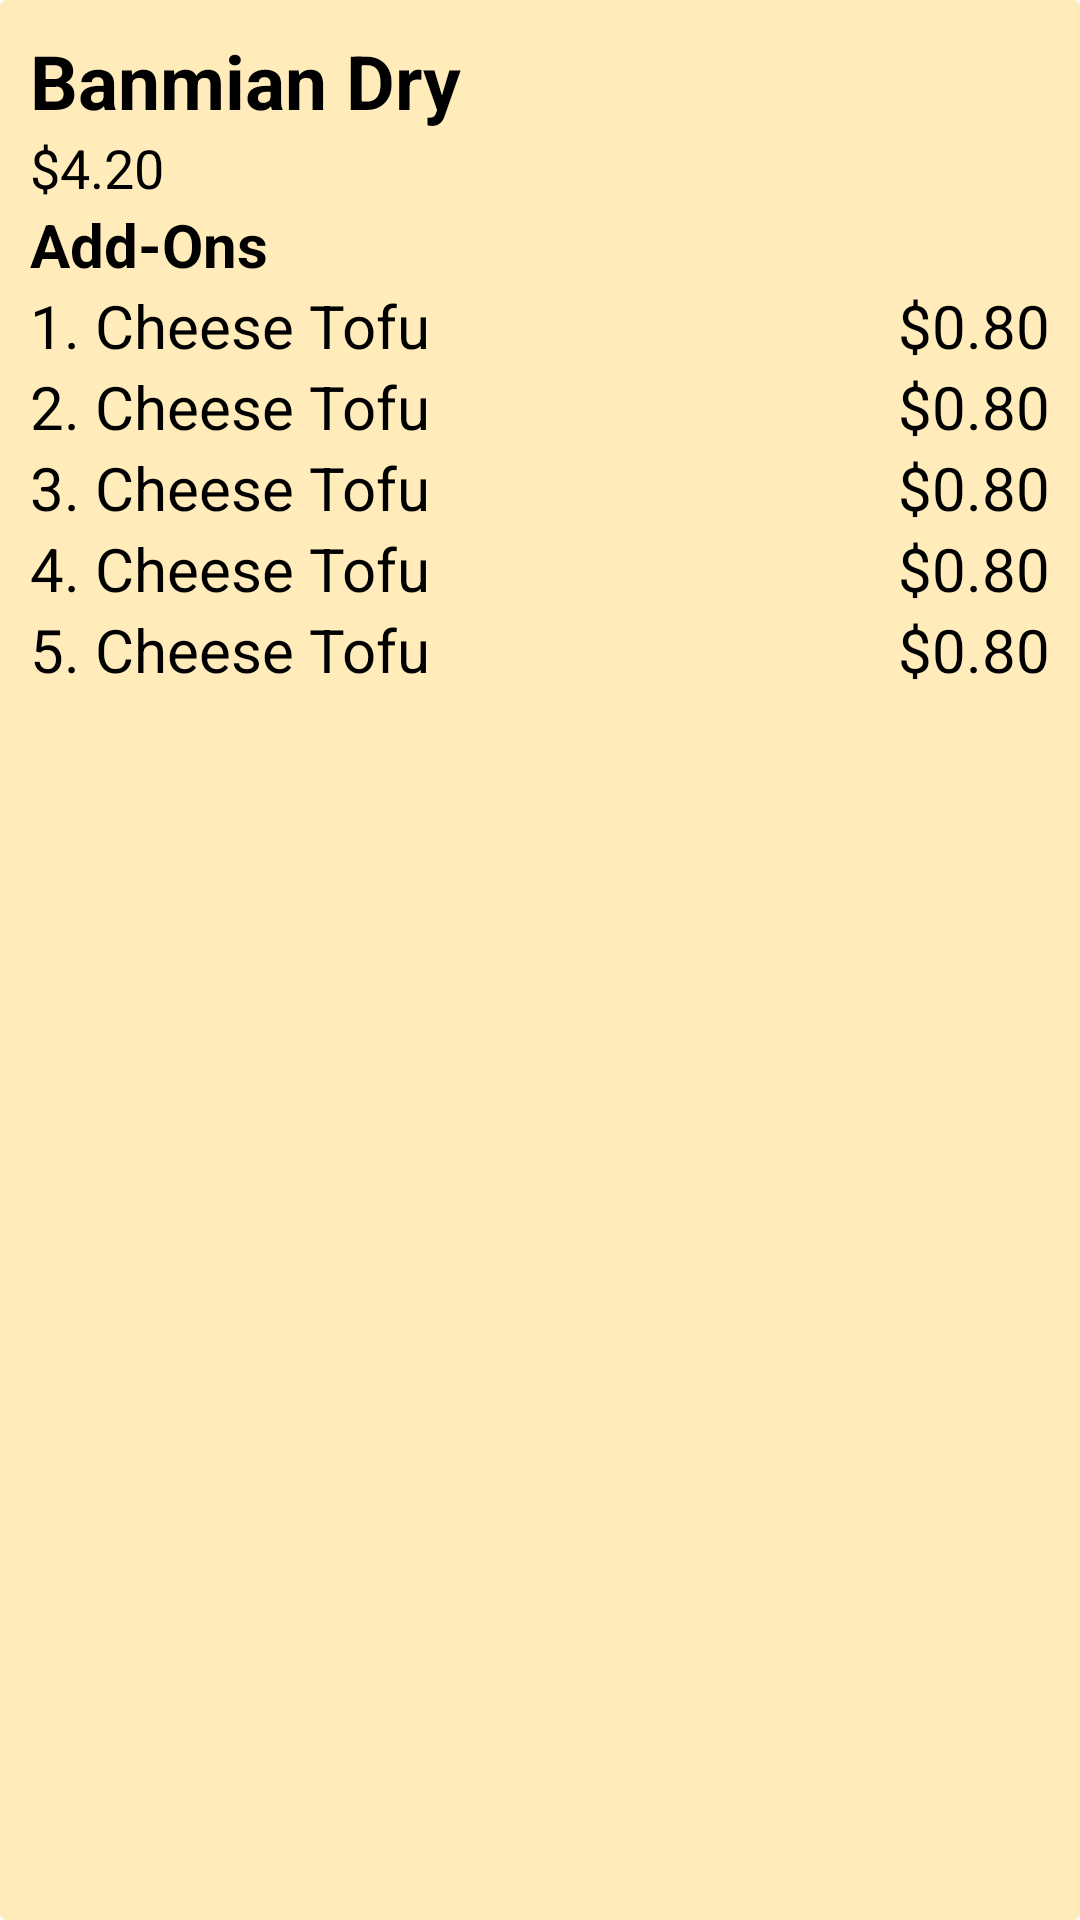

This screen was rendered from an Android layout file. Write that file and the resources it references.
<!-- AndroidManifest.xml: application theme Theme.GrabNGo -->
<!-- res/layout/complete_order_page_item.xml -->
<?xml version="1.0" encoding="utf-8"?>
<androidx.cardview.widget.CardView  xmlns:android="http://schemas.android.com/apk/res/android"
    xmlns:tools="http://schemas.android.com/tools"
    android:layout_width="match_parent"
    android:layout_height="wrap_content"
    android:layout_marginStart="24dp"
    android:layout_marginEnd="24dp"
    app:contentPadding="10dp"
    app:cardBackgroundColor="@color/logo_background"
    app:cardElevation="0dp"
    xmlns:app="http://schemas.android.com/apk/res-auto">

    <androidx.constraintlayout.widget.ConstraintLayout
        android:layout_width="match_parent"
        android:layout_height="wrap_content">

        <TextView
            android:id="@+id/FoodName1"
            android:layout_width="match_parent"
            android:layout_height="wrap_content"
            android:text="@string/order_name_1"
            android:textColor="#000000"
            android:textSize="25dp"
            android:textStyle="bold"
            app:layout_constraintStart_toStartOf="parent"
            app:layout_constraintTop_toTopOf="parent" />

        <TextView
            android:id="@+id/FoodPrice1"
            android:layout_width="match_parent"
            android:layout_height="wrap_content"
            android:text="@string/order_price_1"
            android:textSize="18dp"
            android:textColor="#000"
            app:layout_constraintTop_toBottomOf="@id/FoodName1"
            app:layout_constraintStart_toStartOf="parent"/>

        <TextView
            android:id="@+id/AddOnText1"
            android:layout_width="match_parent"
            android:layout_height="wrap_content"
            android:text="Add-Ons"
            android:textColor="#000000"
            android:textSize="20dp"
            android:textStyle="bold"
            app:layout_constraintTop_toBottomOf="@id/FoodPrice1"
            app:layout_constraintStart_toStartOf="parent"/>

        <TextView
            android:id="@+id/AddOn1"
            android:layout_width="0dp"
            android:layout_height="wrap_content"
            android:text="1. Cheese Tofu"
            android:maxLines="1"
            android:ellipsize="end"
            android:textColor="#000000"
            android:textSize="20dp"
            app:layout_constraintTop_toBottomOf="@id/AddOnText1"
            app:layout_constraintStart_toStartOf="parent"
            app:layout_constraintEnd_toStartOf="@id/AddOnPrice1"/>

        <TextView
            android:id="@+id/AddOnPrice1"
            android:layout_width="wrap_content"
            android:layout_height="wrap_content"
            android:text="@string/add_on_1_price"
            android:textColor="#000000"
            android:textSize="20dp"
            app:layout_constraintBaseline_toBaselineOf="@id/AddOn1"
            app:layout_constraintEnd_toEndOf="parent"/>

        <TextView
            android:id="@+id/AddOn2"
            android:layout_width="match_parent"
            android:layout_height="wrap_content"
            android:text="2. Cheese Tofu"
            android:textColor="#000000"
            android:textSize="20dp"
            app:layout_constraintTop_toBottomOf="@id/AddOn1"
            app:layout_constraintStart_toStartOf="parent" />

        <TextView
            android:id="@+id/AddOnPrice2"
            android:layout_width="wrap_content"
            android:layout_height="wrap_content"
            android:text="@string/add_on_1_price"
            android:textColor="#000000"
            android:textSize="20dp"
            app:layout_constraintBaseline_toBaselineOf="@id/AddOn2"
            app:layout_constraintEnd_toEndOf="parent" />

        <TextView
            android:id="@+id/AddOn3"
            android:layout_width="match_parent"
            android:layout_height="wrap_content"
            android:padding="0dp"
            android:text="3. Cheese Tofu"
            android:textColor="#000000"
            android:textSize="20dp"
            app:layout_constraintTop_toBottomOf="@id/AddOn2"
            app:layout_constraintStart_toStartOf="parent" />

        <TextView
            android:id="@+id/AddOnPrice3"
            android:layout_width="wrap_content"
            android:layout_height="wrap_content"
            android:text="@string/add_on_1_price"
            android:textColor="#000000"
            android:textSize="20dp"
            app:layout_constraintBaseline_toBaselineOf="@id/AddOn3"
            app:layout_constraintEnd_toEndOf="parent"/>

        <TextView
            android:id="@+id/AddOn4"
            android:layout_width="match_parent"
            android:layout_height="wrap_content"
            android:padding="0dp"
            android:text="4. Cheese Tofu"
            android:textColor="#000000"
            android:textSize="20dp"
            app:layout_constraintTop_toBottomOf="@id/AddOn3"
            app:layout_constraintStart_toStartOf="parent" />

        <TextView
            android:id="@+id/AddOnPrice4"
            android:layout_width="wrap_content"
            android:layout_height="wrap_content"
            android:text="@string/add_on_1_price"
            android:textColor="#000000"
            android:textSize="20dp"
            app:layout_constraintBaseline_toBaselineOf="@id/AddOn4"
            app:layout_constraintEnd_toEndOf="parent"/>

        <TextView
            android:id="@+id/AddOn5"
            android:layout_width="match_parent"
            android:layout_height="wrap_content"
            android:padding="0dp"
            android:text="5. Cheese Tofu"
            android:textColor="#000000"
            android:textSize="20dp"
            app:layout_constraintTop_toBottomOf="@id/AddOn4"
            app:layout_constraintStart_toStartOf="parent" />

        <TextView
            android:id="@+id/AddOnPrice5"
            android:layout_width="wrap_content"
            android:layout_height="wrap_content"
            android:text="@string/add_on_1_price"
            android:textColor="#000000"
            android:textSize="20dp"
            app:layout_constraintBaseline_toBaselineOf="@id/AddOn5"
            app:layout_constraintEnd_toEndOf="parent"/>

    </androidx.constraintlayout.widget.ConstraintLayout>

</androidx.cardview.widget.CardView>
<!-- resources referenced by this layout -->
<resources>
  <color name="logo_background">#ffecba</color>
  <string name="add_on_1_price">$0.80</string>
  <string name="order_name_1">Banmian Dry</string>
  <string name="order_price_1">$4.20</string>
  <style name="Theme.GrabNGo" parent="Theme.MaterialComponents.DayNight.DarkActionBar">
          
          <item name="colorPrimary">@color/purple_500</item>
          <item name="colorPrimaryVariant">@color/purple_700</item>
          <item name="colorOnPrimary">@color/white</item>
          
          <item name="colorSecondary">@color/teal_200</item>
          <item name="colorSecondaryVariant">@color/teal_700</item>
          <item name="colorOnSecondary">@color/black</item>
          
          <item name="android:statusBarColor">?attr/colorPrimaryVariant</item>
          
      </style>
  <color name="purple_500">#FF6200EE</color>
  <color name="purple_700">#FF3700B3</color>
  <color name="white">#FFFFFFFF</color>
  <color name="teal_200">#FF03DAC5</color>
  <color name="teal_700">#FF018786</color>
  <color name="black">#FF000000</color>
</resources>
